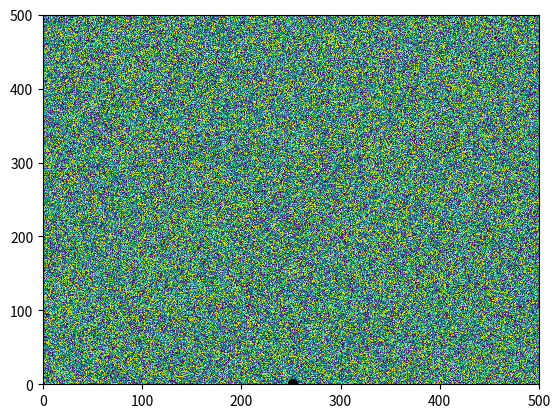

The script that saved this image:
import numpy as np
from matplotlib import pyplot as plt
from scipy.ndimage import gaussian_filter


def gaussianPDF(x, mu, sigma):
    return np.exp(-(x - mu)**2 / (2 * sigma**2))


def gaussianSpread(numParticles, width = 1, height = 1, offset = 0):
    y = np.random.rand(numParticles)*height
    x = np.abs(np.random.randn(numParticles)*width)
    plt.plot(x, y + offset, '.')
    xGauss = np.arange(0,20,.01)
    plt.plot(xGauss, 2*gaussianPDF(xGauss, 0, width) + offset + 1.5)
    plt.axis('equal')
    plt.axis('off')
    plt.show()


def quiver(sigma,size=20):
    X = np.arange(size)
    Y = np.arange(size)
    U = gaussian_filter(np.random.randn(len(X), len(Y)), sigma)
    V = gaussian_filter(np.random.randn(len(X), len(Y)), sigma)

    # plt.set_cmap('spring')
    plt.set_cmap('hsv')
    plt.quiver(X, Y, U, V, np.arctan2(U,V))
    plt.axis('equal')
    plt.axis('off')
    plt.show()


def walk2d(NSteps):
    walk = np.cumsum(np.random.randn(NSteps,2),0)
    plt.plot(walk[:,0], walk[:,1])
    return walk

def distWidth(N=1e6, padding = 10):
    time = np.geomspace(1, N)
    extTime = np.geomspace(1/padding, N*padding)
    longTime = np.geomspace(1, N*padding)
    plt.loglog(longTime, longTime**(1/2))
    plt.loglog(time, N**(1/3) * time**(1/6))
    plt.loglog(extTime, N**(1/2)*(1+extTime*0))
    plt.loglog(extTime, N**(1/3)*(1+extTime*0))
    plt.axis('scaled')


def plotWalkers(nWalkers, startPoint):
    walkers = np.random.uniform(size=(nWalkers, 2)) * .8 + .1 + startPoint
    plt.plot(walkers[:,0], walkers[:,1], 'k.')
    plt.show()

def BCModel(size, nWalkers=100):
    bias = np.random.uniform(size=size)
    midPoint = np.floor(size[1]/2).astype(int)
    plt.pcolormesh(1-bias)
    plt.show()
    plotWalkers(nWalkers, [midPoint, 0])

    step1 = np.random.multinomial(nWalkers, [bias[0, midPoint], 1])
    plotWalkers(step1[0], [midPoint, 1])
    plotWalkers(step1[1], [midPoint+1, 1])

    step2A = np.random.multinomial(step1[0], [bias[1, midPoint], 1])
    step2B = np.random.multinomial(step1[1], [bias[1, midPoint+1], 1])
    plotWalkers(step2A[0], [midPoint, 2])
    plotWalkers(step2A[1], [midPoint+1, 2])
    plotWalkers(step2B[0], [midPoint+1, 2])
    plotWalkers(step2B[1], [midPoint+2, 2])

if __name__ == '__main__':
    import matplotlib
    print(matplotlib.get_backend())
    BCModel([500, 500])
